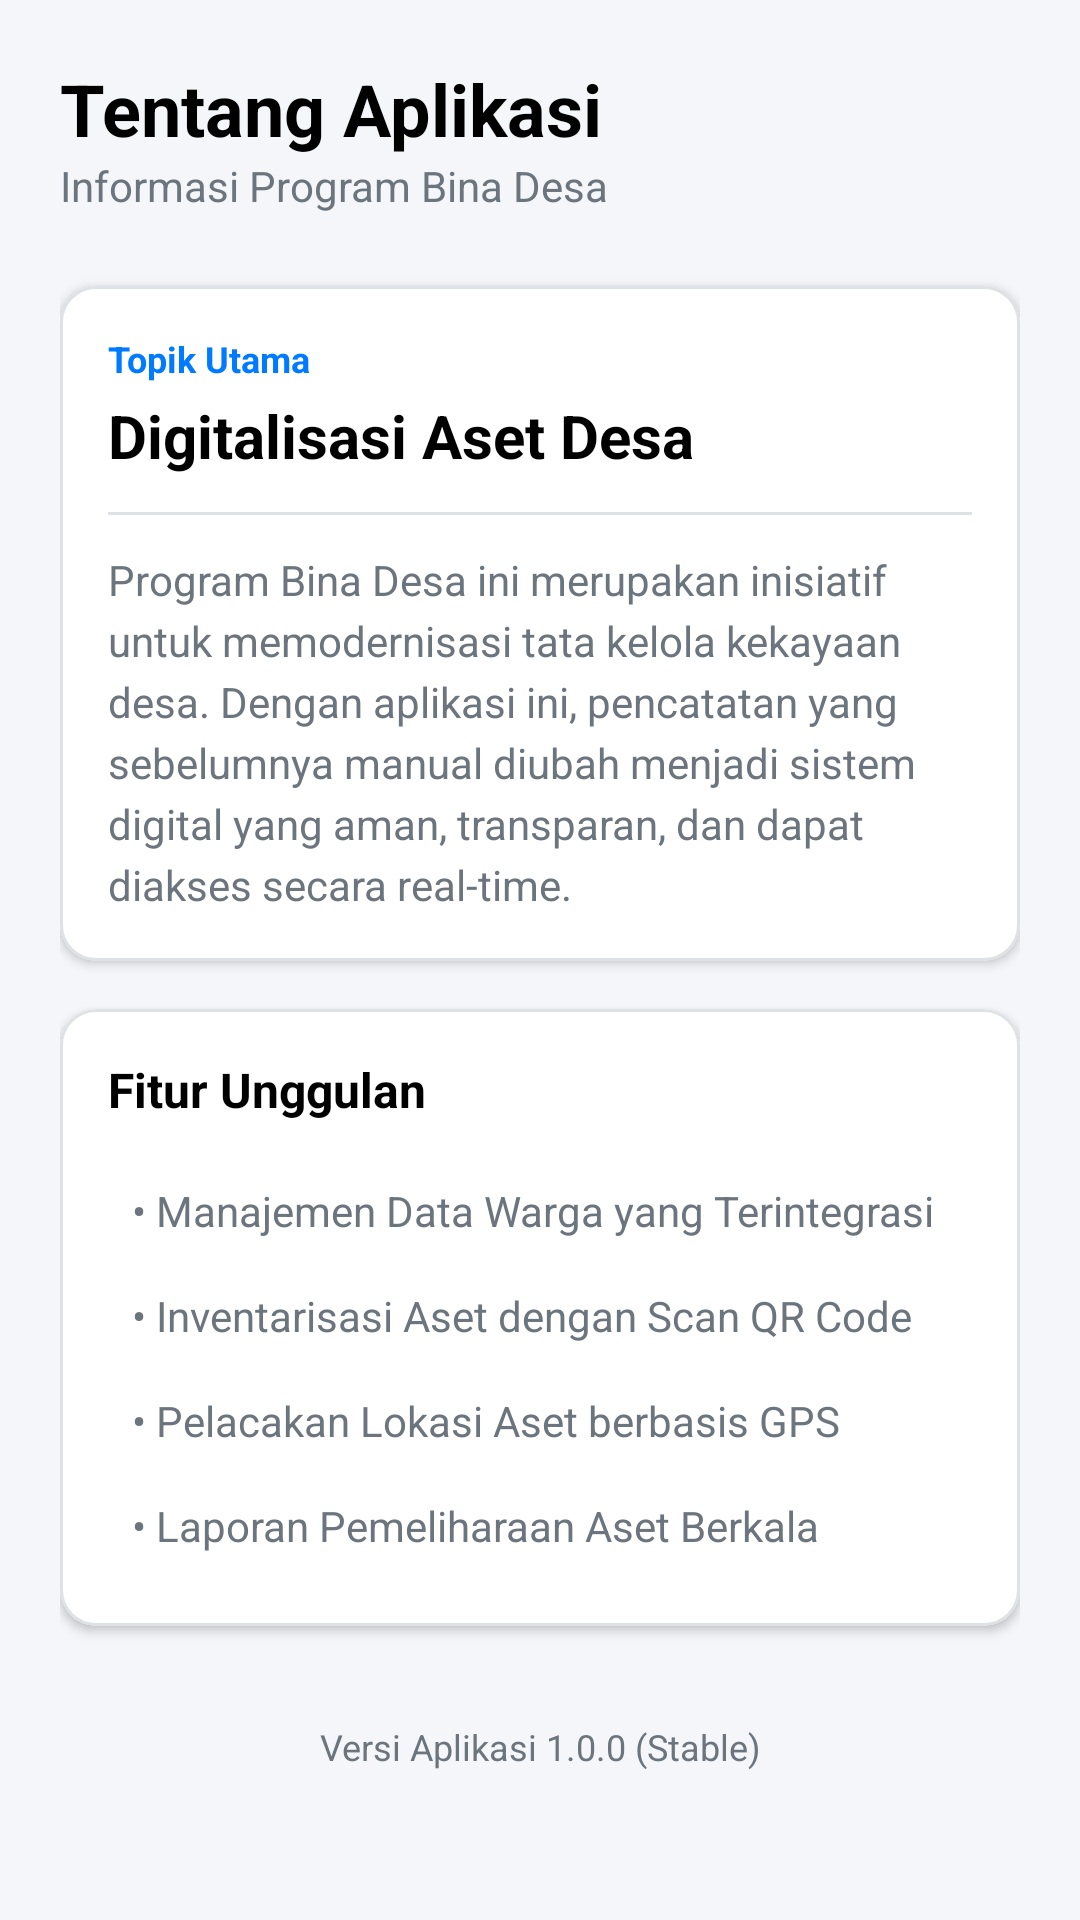

This screen was rendered from an Android layout file. Write that file and the resources it references.
<!-- AndroidManifest.xml: application theme Theme.AsetDanInventarisDesa -->
<!-- res/layout/fragment_about.xml -->
<?xml version="1.0" encoding="utf-8"?>
<ScrollView xmlns:android="http://schemas.android.com/apk/res/android"
    xmlns:app="http://schemas.android.com/apk/res-auto"
    android:layout_width="match_parent"
    android:layout_height="match_parent"
    android:background="@color/content_bg">

    <LinearLayout
        android:layout_width="match_parent"
        android:layout_height="wrap_content"
        android:orientation="vertical"
        android:padding="20dp">

        <TextView
            android:layout_width="wrap_content"
            android:layout_height="wrap_content"
            android:text="Tentang Aplikasi"
            android:textColor="@color/black"
            android:textSize="24sp"
            android:textStyle="bold" />

        <TextView
            android:layout_width="wrap_content"
            android:layout_height="wrap_content"
            android:text="Informasi Program Bina Desa"
            android:textColor="@color/gray_text"
            android:textSize="14sp" />

        
        <com.google.android.material.card.MaterialCardView
            android:layout_width="match_parent"
            android:layout_height="wrap_content"
            android:layout_marginTop="24dp"
            app:cardBackgroundColor="@color/white"
            app:cardCornerRadius="12dp"
            app:cardElevation="2dp"
            app:strokeColor="@color/border_color"
            app:strokeWidth="1dp">

            <LinearLayout
                android:layout_width="match_parent"
                android:layout_height="wrap_content"
                android:orientation="vertical"
                android:padding="16dp">

                <TextView
                    android:layout_width="wrap_content"
                    android:layout_height="wrap_content"
                    android:text="Topik Utama"
                    android:textColor="@color/primary_blue"
                    android:textSize="12sp"
                    android:textStyle="bold" />

                <TextView
                    android:layout_width="wrap_content"
                    android:layout_height="wrap_content"
                    android:layout_marginTop="4dp"
                    android:text="Digitalisasi Aset Desa"
                    android:textColor="@color/black"
                    android:textSize="20sp"
                    android:textStyle="bold" />

                <View
                    android:layout_width="match_parent"
                    android:layout_height="1dp"
                    android:layout_marginTop="12dp"
                    android:layout_marginBottom="12dp"
                    android:background="@color/border_color" />

                <TextView
                    android:layout_width="match_parent"
                    android:layout_height="wrap_content"
                    android:text="Program Bina Desa ini merupakan inisiatif untuk memodernisasi tata kelola kekayaan desa. Dengan aplikasi ini, pencatatan yang sebelumnya manual diubah menjadi sistem digital yang aman, transparan, dan dapat diakses secara real-time."
                    android:textColor="@color/gray_text"
                    android:lineSpacingExtra="4dp"
                    android:textSize="14sp" />

            </LinearLayout>
        </com.google.android.material.card.MaterialCardView>

        
        <com.google.android.material.card.MaterialCardView
            android:layout_width="match_parent"
            android:layout_height="wrap_content"
            android:layout_marginTop="16dp"
            app:cardBackgroundColor="@color/white"
            app:cardCornerRadius="12dp"
            app:cardElevation="2dp"
            app:strokeColor="@color/border_color"
            app:strokeWidth="1dp">

            <LinearLayout
                android:layout_width="match_parent"
                android:layout_height="wrap_content"
                android:orientation="vertical"
                android:padding="16dp">

                <TextView
                    android:layout_width="wrap_content"
                    android:layout_height="wrap_content"
                    android:text="Fitur Unggulan"
                    android:textColor="@color/black"
                    android:textSize="16sp"
                    android:textStyle="bold" />

                <LinearLayout
                    android:layout_width="match_parent"
                    android:layout_height="wrap_content"
                    android:layout_marginTop="12dp"
                    android:orientation="vertical">

                    <TextView
                        android:layout_width="match_parent"
                        android:layout_height="wrap_content"
                        android:padding="8dp"
                        android:text="• Manajemen Data Warga yang Terintegrasi"
                        android:textColor="@color/gray_text" />

                    <TextView
                        android:layout_width="match_parent"
                        android:layout_height="wrap_content"
                        android:padding="8dp"
                        android:text="• Inventarisasi Aset dengan Scan QR Code"
                        android:textColor="@color/gray_text" />

                    <TextView
                        android:layout_width="match_parent"
                        android:layout_height="wrap_content"
                        android:padding="8dp"
                        android:text="• Pelacakan Lokasi Aset berbasis GPS"
                        android:textColor="@color/gray_text" />

                    <TextView
                        android:layout_width="match_parent"
                        android:layout_height="wrap_content"
                        android:padding="8dp"
                        android:text="• Laporan Pemeliharaan Aset Berkala"
                        android:textColor="@color/gray_text" />

                </LinearLayout>

            </LinearLayout>
        </com.google.android.material.card.MaterialCardView>

        
        <TextView
            android:layout_width="match_parent"
            android:layout_height="wrap_content"
            android:layout_marginTop="32dp"
            android:gravity="center"
            android:text="Versi Aplikasi 1.0.0 (Stable)"
            android:textColor="@color/gray_text"
            android:textSize="12sp" />

    </LinearLayout>
</ScrollView>
<!-- resources referenced by this layout -->
<resources>
  <color name="black">#FF000000</color>
  <color name="border_color">#dee2e6</color>
  <color name="content_bg">#f4f6f9</color>
  <color name="gray_text">#6c757d</color>
  <color name="primary_blue">#007bff</color>
  <color name="white">#FFFFFFFF</color>
  <style name="Theme.AsetDanInventarisDesa" parent="Base.Theme.AsetDanInventarisDesa" />
  <style name="Base.Theme.AsetDanInventarisDesa" parent="Theme.Material3.DayNight.NoActionBar">
          
          
      </style>
</resources>
